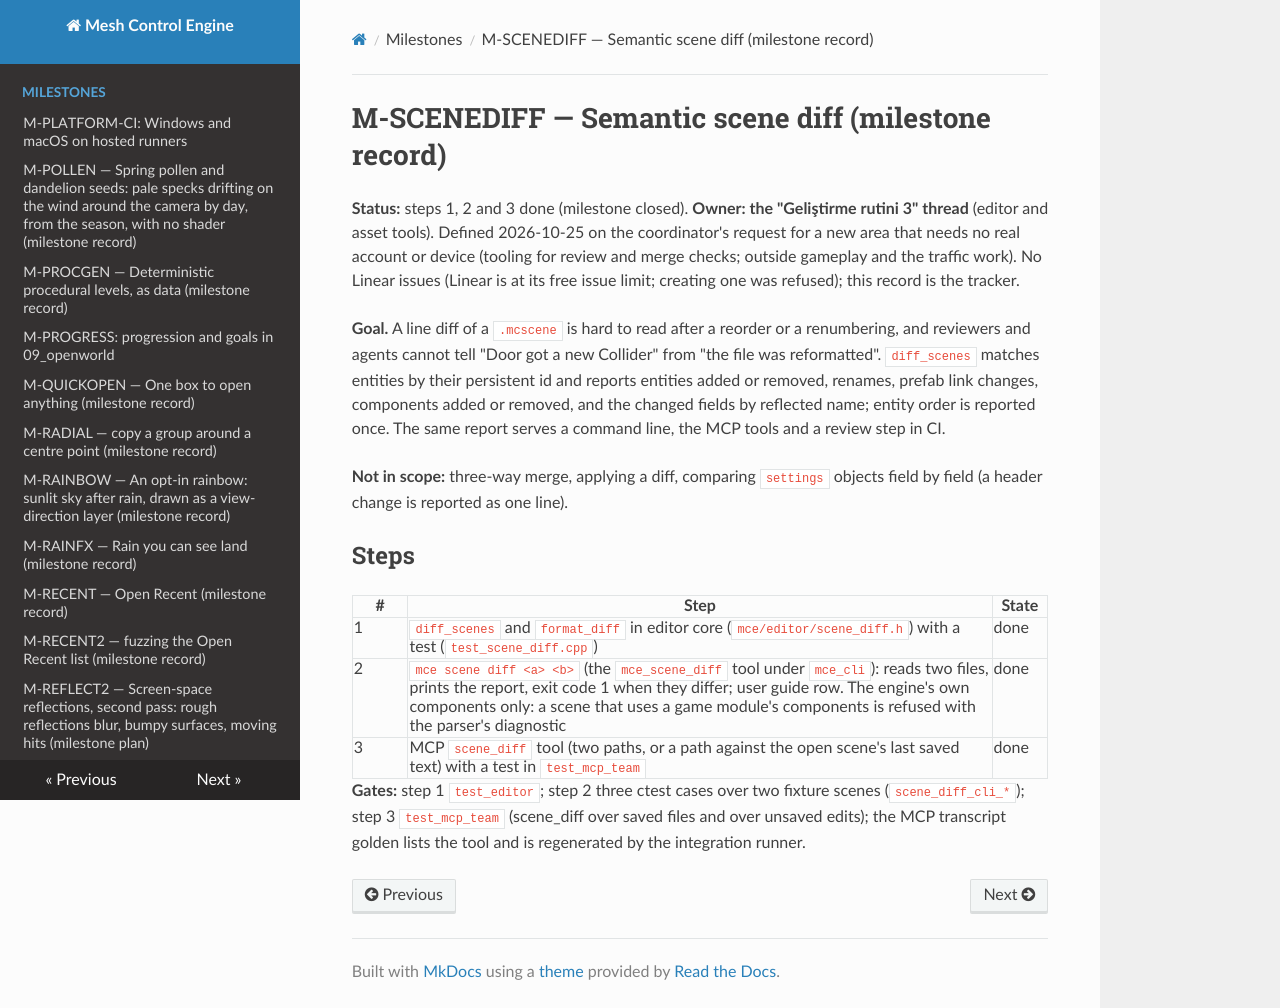

repository: sberkan09/mesh_control_engine · page: milestones/M-SCENEDIFF/index.html · generator: mkdocs

# M-SCENEDIFF — Semantic scene diff (milestone record)

**Status:** steps 1, 2 and 3 done (milestone closed). **Owner: the "Geliştirme rutini 3" thread** (editor and asset tools). Defined 2026-10-25 on the coordinator's request for a new area that needs no real account or device (tooling for review and merge checks; outside gameplay and the traffic work). No Linear issues (Linear is at its free issue limit; creating one was refused); this record is the tracker.

**Goal.** A line diff of a `.mcscene` is hard to read after a reorder or a renumbering, and reviewers and agents cannot tell "Door got a new Collider" from "the file was reformatted". `diff_scenes` matches entities by their persistent id and reports entities added or removed, renames, prefab link changes, components added or removed, and the changed fields by reflected name; entity order is reported once. The same report serves a command line, the MCP tools and a review step in CI.

**Not in scope:** three-way merge, applying a diff, comparing `settings` objects field by field (a header change is reported as one line).

## Steps

| # | Step | State |
|---|---|---|
| 1 | `diff_scenes` and `format_diff` in editor core (`mce/editor/scene_diff.h`) with a test (`test_scene_diff.cpp`) | done |
| 2 | `mce scene diff <a> <b>` (the `mce_scene_diff` tool under `mce_cli`): reads two files, prints the report, exit code 1 when they differ; user guide row. The engine's own components only: a scene that uses a game module's components is refused with the parser's diagnostic | done |
| 3 | MCP `scene_diff` tool (two paths, or a path against the open scene's last saved text) with a test in `test_mcp_team` | done |

**Gates:** step 1 `test_editor`; step 2 three ctest cases over two fixture scenes (`scene_diff_cli_*`); step 3 `test_mcp_team` (scene_diff over saved files and over unsaved edits); the MCP transcript golden lists the tool and is regenerated by the integration runner.
